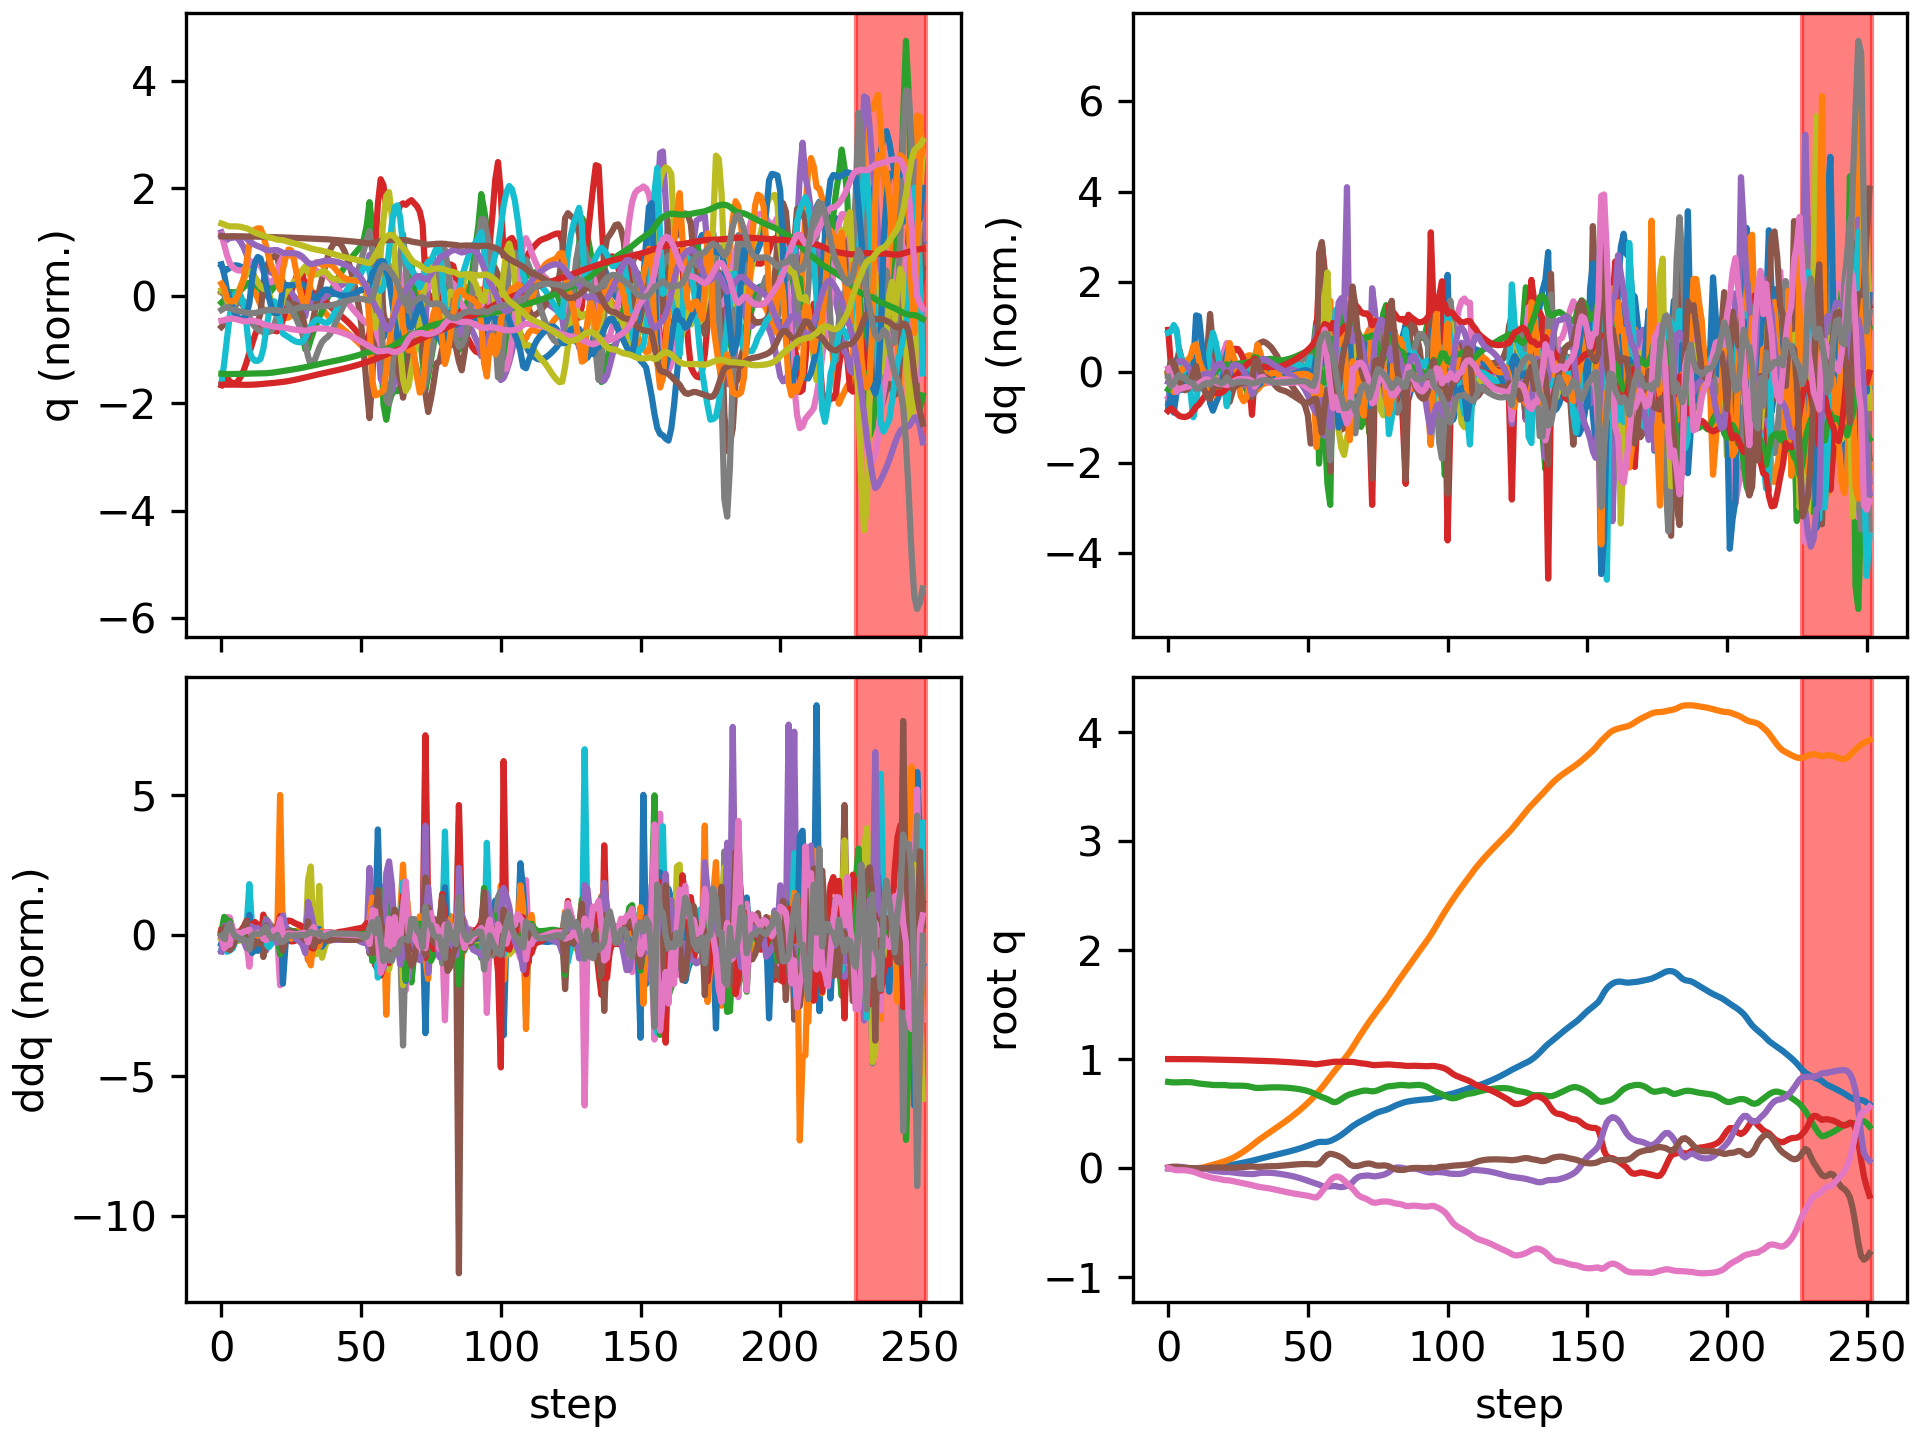

The file beside this chart, header and first rows:
floating_base_joint_x, floating_base_joint_y, floating_base_joint_z, floating_base_joint_qw, floating_base_joint_qx, floating_base_joint_qy, floating_base_joint_qz, left_hip_pitch_joint_q, left_hip_roll_joint_q, left_hip_yaw_joint_q, left_knee_joint_q, left_ankle_pitch_joint_q, left_ankle_roll_joint_q, right_hip_pitch_joint_q, right_hip_roll_joint_q, right_hip_yaw_joint_q, right_knee_joint_q, right_ankle_pitch_joint_q, right_ankle_roll_joint_q, floating_base_joint_vx, floating_base_joint_vy, floating_base_joint_vz, floating_base_joint_wx, floating_base_joint_wy
-0.002742, 0.000308, 0.7906, 1, 0.0001797, 0.005811, -0.0001618, -0.05747, -0.001818, -0.002858, 0.1256, -0.07616, 8.807889189149331e-05, -0.05768, -0.000421, 0.003117, 0.1258, -0.0762, -8.485524516767965e-06, -0.162, 0.02755, -0.2089, 0.02952, 0.6749
-0.005367, 0.00145, 0.7873, 0.9999, 0.002993, 0.01089, -0.006666, -0.09163, -0.007505, 0.00677, 0.1834, -0.1212, 0.007229, -0.138, -0.007495, 0.007124, 0.2739, -0.1507, -0.01225, -0.09147, 0.07824, -0.1193, 0.5231, 0.3009
-0.006863, 0.002728, 0.7857, 0.9998, 0.008374, 0.01285, -0.01497, -0.09714, -0.01741, 0.02506, 0.1872, -0.1211, 0.01392, -0.2197, -0.03183, -0.03713, 0.4531, -0.2659, -0.0383, -0.04011, 0.03857, -0.0469, 0.4701, 0.02018
-0.006774, 0.002901, 0.7857, 0.9997, 0.01194, 0.01067, -0.01959, -0.07674, -0.02424, 0.03385, 0.1577, -0.106, 0.0215, -0.278, -0.04445, -0.05154, 0.6216, -0.3379, -0.04567, 0.04522, -0.02446, 0.03409, 0.1963, -0.4238
-0.006069, 0.001926, 0.7866, 0.9997, 0.01194, 0.007382, -0.01929, -0.05983, -0.02396, 0.03301, 0.1404, -0.09903, 0.04299, -0.3076, -0.0494, -0.05703, 0.7261, -0.3883, -0.04613, 0.03187, -0.06982, 0.05819, -0.1613, -0.2714
-0.005453, 0.0003343, 0.7877, 0.9998, 0.009402, 0.004855, -0.01945, -0.05201, -0.01562, 0.03334, 0.1393, -0.1005, 0.05741, -0.3265, -0.04033, -0.03493, 0.7827, -0.4371, -0.04137, 0.03289, -0.08449, 0.05425, -0.3124, -0.2588
-0.004944, -0.001477, 0.7886, 0.9998, 0.005209, 0.002804, -0.02051, -0.05547, -0.001658, 0.03571, 0.1607, -0.1141, 0.06463, -0.3348, -0.02903, -0.004056, 0.7897, -0.4668, -0.02873, 0.02337, -0.09047, 0.03299, -0.4604, -0.197
-0.004448, -0.003152, 0.7888, 0.9997, 0.000579, 0.001058, -0.02331, -0.0664, 0.01486, 0.04142, 0.198, -0.1374, 0.06261, -0.3356, -0.02304, 0.02227, 0.76, -0.4788, -0.008673, 0.02824, -0.07406, -0.009668, -0.4189, -0.188
-0.003886, -0.004267, 0.7878, 0.9996, -0.002883, -0.0002723, -0.02802, -0.08295, 0.02967, 0.05107, 0.2472, -0.1683, 0.05347, -0.3292, -0.02582, 0.04408, 0.6946, -0.4729, 0.01611, 0.02908, -0.03599, -0.07964, -0.228, -0.1101
-0.003011, -0.004346, 0.7852, 0.9994, -0.003674, -0.00155, -0.03347, -0.1065, 0.0384, 0.06399, 0.3132, -0.2093, 0.04268, -0.3016, -0.03982, 0.06889, 0.5502, -0.4448, 0.05563, 0.04831, 0.02988, -0.1931, 0.1329, -0.113
-0.001777, -0.002771, 0.7801, 0.9991, -0.0003088, -0.0032, -0.0411, -0.1333, 0.0289, 0.06503, 0.3891, -0.2598, 0.0235, -0.2643, -0.07133, 0.07876, 0.3642, -0.3623, 0.1011, 0.04897, 0.1097, -0.2618, 0.3648, -0.09418
-0.001099, -0.0001034, 0.7757, 0.9986, 0.0006446, -0.003323, -0.05225, -0.1625, 0.0167, 0.06214, 0.4637, -0.3063, 0.01233, -0.2673, -0.08805, 0.06937, 0.3103, -0.18, 0.1279, 0.03976, 0.1536, -0.184, -0.1085, -0.0184
-0.0004637, 0.003833, 0.7725, 0.9981, -0.001538, -0.002611, -0.06177, -0.1935, -0.001497, 0.05887, 0.5359, -0.3482, 0.006774, -0.2752, -0.09729, 0.05342, 0.2913, -0.06347, 0.1391, 0.03765, 0.2312, -0.1408, -0.3037, 0.06511
0.000131, 0.009364, 0.77, 0.9976, -0.005286, -0.0009846, -0.06938, -0.2251, -0.03165, 0.05317, 0.5955, -0.3806, 0.01288, -0.2866, -0.1053, 0.03464, 0.2907, -0.02215, 0.142, 0.03212, 0.3083, -0.106, -0.472, 0.1555
0.0008039, 0.01614, 0.768, 0.9971, -0.01102, 0.001155, -0.07576, -0.2495, -0.06728, 0.04322, 0.6198, -0.3987, 0.03551, -0.3011, -0.1093, 0.01742, 0.3046, -0.03372, 0.1421, 0.03919, 0.3591, -0.1009, -0.6968, 0.1663
0.001573, 0.02324, 0.7652, 0.9963, -0.01845, 0.003275, -0.08387, -0.2486, -0.09261, 0.02504, 0.5597, -0.3694, 0.1074, -0.3402, -0.1062, 0.007894, 0.3775, -0.1096, 0.1239, 0.04488, 0.3498, -0.1601, -0.7594, 0.121
0.002585, 0.03046, 0.7625, 0.9956, -0.02409, 0.005154, -0.09042, -0.2581, -0.09927, 0.02126, 0.5555, -0.3019, 0.1497, -0.3948, -0.1049, 0.007915, 0.5109, -0.2233, 0.09576, 0.08129, 0.3719, -0.08582, -0.3847, 0.07542
0.004735, 0.03802, 0.7615, 0.9952, -0.02713, 0.005905, -0.09405, -0.266, -0.1028, 0.02981, 0.5713, -0.308, 0.1693, -0.4262, -0.1115, -0.009711, 0.6363, -0.3208, 0.06629, 0.134, 0.3789, -0.01711, -0.2811, 0.02247
0.007929, 0.0455, 0.7616, 0.9947, -0.03034, 0.005848, -0.09826, -0.264, -0.1039, 0.04041, 0.576, -0.3185, 0.1793, -0.4255, -0.1083, -0.04175, 0.7091, -0.3953, 0.04411, 0.1768, 0.3707, 0.02185, -0.3473, -0.03826
0.01188, 0.05302, 0.7622, 0.994, -0.03367, 0.005429, -0.1039, -0.2553, -0.1032, 0.05303, 0.571, -0.3248, 0.1833, -0.3974, -0.09028, -0.07511, 0.724, -0.4343, 0.02814, 0.2071, 0.3826, 0.02344, -0.2873, -0.0304
0.01639, 0.06098, 0.762, 0.9933, -0.03574, 0.004652, -0.1095, -0.2462, -0.1059, 0.06764, 0.5669, -0.3313, 0.181, -0.3485, -0.06496, -0.09449, 0.6936, -0.4359, 0.005002, 0.2335, 0.4173, -0.04186, -0.08326, -0.06924
0.02138, 0.06979, 0.7596, 0.9931, -0.03573, 0.003165, -0.1113, -0.2509, -0.1178, 0.07523, 0.5946, -0.3515, 0.1454, -0.2712, -0.03888, -0.07216, 0.5823, -0.3986, -0.01587, 0.2446, 0.4761, -0.1851, 0.151, -0.1017
0.02595, 0.08004, 0.7568, 0.9929, -0.03618, 0.002775, -0.1133, -0.2722, -0.1299, 0.07039, 0.6599, -0.3789, 0.1061, -0.2297, -0.02822, -0.02925, 0.49, -0.2476, 0.03577, 0.2275, 0.5412, -0.08372, -0.2383, -0.03396
0.03045, 0.09167, 0.756, 0.9921, -0.03968, 0.003349, -0.119, -0.2937, -0.132, 0.04868, 0.7297, -0.3974, 0.0764, -0.2243, -0.03069, -0.007618, 0.4756, -0.227, 0.06805, 0.2369, 0.6127, -0.001078, -0.409, 0.04057
0.03517, 0.1047, 0.7561, 0.9912, -0.04353, 0.004626, -0.1249, -0.3192, -0.1295, 0.02375, 0.8102, -0.4144, 0.06322, -0.2207, -0.03791, 0.008021, 0.4637, -0.2303, 0.0879, 0.2459, 0.688, 0.01032, -0.3416, 0.116
0.04006, 0.1192, 0.7562, 0.9904, -0.04656, 0.006457, -0.1301, -0.3477, -0.1205, 0.005385, 0.8946, -0.4347, 0.05953, -0.2178, -0.04942, 0.02184, 0.4492, -0.2301, 0.08568, 0.2522, 0.7572, 0.0008918, -0.2625, 0.172
0.0451, 0.135, 0.7559, 0.9896, -0.04897, 0.008483, -0.135, -0.3739, -0.1026, -0.01088, 0.9686, -0.4601, 0.05868, -0.2175, -0.06338, 0.03549, 0.4371, -0.227, 0.05955, 0.2591, 0.8172, -0.02394, -0.2251, 0.1821
0.05029, 0.1519, 0.7549, 0.9888, -0.05104, 0.01043, -0.1399, -0.3949, -0.07591, -0.03165, 1.024, -0.4923, 0.05546, -0.2199, -0.07912, 0.04982, 0.4288, -0.2234, 0.0219, 0.2654, 0.8716, -0.071, -0.2045, 0.1764
0.05565, 0.1699, 0.7527, 0.9879, -0.05282, 0.0122, -0.1451, -0.4079, -0.04149, -0.06147, 1.053, -0.5302, 0.04631, -0.2254, -0.09686, 0.06555, 0.4257, -0.2215, -0.01461, 0.2722, 0.9228, -0.1407, -0.1822, 0.168
0.06121, 0.1888, 0.7489, 0.987, -0.05423, 0.01375, -0.1506, -0.4084, -0.003246, -0.1049, 1.039, -0.5693, 0.0286, -0.2356, -0.1172, 0.08293, 0.4308, -0.2238, -0.041, 0.2801, 0.9682, -0.2354, -0.1591, 0.1649
0.06712, 0.2085, 0.743, 0.9859, -0.05525, 0.0146, -0.1571, -0.3811, 0.03413, -0.1631, 0.9357, -0.5781, -0.003438, -0.2546, -0.1422, 0.0961, 0.4558, -0.2362, -0.05378, 0.2994, 0.9916, -0.3665, -0.1418, 0.08649
0.0738, 0.2288, 0.7368, 0.9849, -0.05361, 0.01336, -0.1638, -0.3558, 0.05109, -0.1617, 0.8349, -0.4875, -0.02822, -0.2777, -0.1799, 0.07212, 0.5013, -0.2541, -0.03322, 0.3623, 1.042, -0.202, 0.5308, -0.1733
0.08082, 0.2492, 0.7347, 0.9843, -0.04818, 0.0114, -0.1695, -0.3652, 0.01738, -0.1291, 0.8615, -0.4947, -0.005663, -0.2969, -0.2046, 0.05839, 0.5425, -0.2898, 0.0127, 0.3484, 0.9885, -0.02498, 0.5463, -0.03272
0.08722, 0.2682, 0.7352, 0.9836, -0.04454, 0.012, -0.1741, -0.3748, -0.01536, -0.1007, 0.8788, -0.5029, 0.02651, -0.3175, -0.1983, 0.06533, 0.574, -0.3197, 0.04431, 0.3013, 0.9144, 0.06459, 0.187, 0.2581
0.09314, 0.2861, 0.7368, 0.9829, -0.04309, 0.01438, -0.1782, -0.3804, -0.04091, -0.07633, 0.8769, -0.4991, 0.06019, -0.3372, -0.1774, 0.06456, 0.5913, -0.3276, 0.055, 0.2944, 0.8868, 0.0873, 0.03345, 0.2825
0.09928, 0.3038, 0.7384, 0.9823, -0.04275, 0.01609, -0.1818, -0.3787, -0.06358, -0.05364, 0.8626, -0.4887, 0.09336, -0.3501, -0.1563, 0.06846, 0.5898, -0.3083, 0.05252, 0.3144, 0.8805, 0.07607, -0.02307, 0.1239
0.1058, 0.3214, 0.7398, 0.9815, -0.04314, 0.01656, -0.1856, -0.3706, -0.08431, -0.03088, 0.8414, -0.4762, 0.1243, -0.3576, -0.1403, 0.07711, 0.5781, -0.2795, 0.04842, 0.3312, 0.8832, 0.05417, -0.07007, 0.0109
0.1124, 0.3392, 0.7406, 0.9806, -0.04423, 0.01664, -0.1903, -0.3601, -0.1029, -0.007829, 0.8168, -0.4632, 0.1533, -0.3659, -0.1314, 0.07753, 0.5675, -0.2629, 0.04805, 0.3326, 0.8867, 0.02977, -0.1454, 0.01007
0.1189, 0.3569, 0.741, 0.9794, -0.04622, 0.01727, -0.1956, -0.3509, -0.1192, 0.01404, 0.792, -0.45, 0.1792, -0.38, -0.1256, 0.06718, 0.5675, -0.2615, 0.04943, 0.3211, 0.8855, 0.005358, -0.2626, 0.06966
0.1252, 0.3746, 0.7408, 0.9781, -0.04918, 0.01863, -0.2014, -0.3444, -0.1332, 0.03419, 0.7689, -0.4374, 0.1999, -0.4011, -0.1162, 0.05416, 0.5858, -0.2712, 0.04932, 0.3103, 0.8845, -0.01695, -0.3697, 0.1137
0.1313, 0.3924, 0.7402, 0.9766, -0.05288, 0.0205, -0.2072, -0.3406, -0.1457, 0.05268, 0.7481, -0.4256, 0.2134, -0.4277, -0.1011, 0.04766, 0.6198, -0.2836, 0.04429, 0.3068, 0.8922, -0.03799, -0.4328, 0.1374
0.1375, 0.4105, 0.7392, 0.9752, -0.05695, 0.02264, -0.2129, -0.3386, -0.1578, 0.07027, 0.7286, -0.4144, 0.2189, -0.4568, -0.08366, 0.04541, 0.6608, -0.2936, 0.03582, 0.3104, 0.9097, -0.05862, -0.4612, 0.1524
0.1437, 0.4289, 0.7377, 0.9736, -0.06129, 0.02494, -0.2184, -0.3374, -0.1699, 0.08734, 0.7093, -0.4034, 0.2178, -0.4868, -0.06624, 0.04442, 0.7018, -0.3005, 0.02701, 0.3186, 0.9318, -0.07926, -0.4927, 0.1582
0.1502, 0.4478, 0.7359, 0.972, -0.06601, 0.02733, -0.2237, -0.3366, -0.182, 0.1036, 0.6899, -0.3924, 0.2101, -0.5169, -0.04966, 0.04334, 0.7403, -0.3048, 0.01978, 0.3294, 0.9563, -0.1006, -0.5391, 0.1535
0.1569, 0.4673, 0.7336, 0.9705, -0.07125, 0.02972, -0.2286, -0.3359, -0.1942, 0.1188, 0.6701, -0.3813, 0.1966, -0.5468, -0.03362, 0.04217, 0.7762, -0.3064, 0.01472, 0.343, 0.9832, -0.1232, -0.5968, 0.1345
0.1639, 0.4873, 0.7309, 0.9688, -0.07712, 0.032, -0.2333, -0.3344, -0.2063, 0.1329, 0.6493, -0.3697, 0.1783, -0.576, -0.01747, 0.04131, 0.8093, -0.3063, 0.01155, 0.3594, 1.013, -0.1478, -0.6589, 0.102
0.1713, 0.508, 0.7276, 0.9671, -0.08368, 0.03404, -0.2376, -0.3315, -0.2186, 0.146, 0.6269, -0.3572, 0.1554, -0.6041, -0.0005198, 0.04109, 0.8389, -0.303, 0.00969, 0.3782, 1.047, -0.1762, -0.7222, 0.05668
0.1791, 0.5293, 0.7237, 0.9654, -0.09096, 0.03573, -0.2418, -0.3269, -0.231, 0.1581, 0.6025, -0.3437, 0.1283, -0.6306, 0.01792, 0.04162, 0.8645, -0.296, 0.008638, 0.3983, 1.084, -0.2109, -0.7844, 0.002032
0.1873, 0.5515, 0.719, 0.9635, -0.09895, 0.03696, -0.2458, -0.3204, -0.2438, 0.1694, 0.5762, -0.3291, 0.0964, -0.6553, 0.03848, 0.04264, 0.8862, -0.286, 0.008008, 0.4192, 1.124, -0.2547, -0.8407, -0.06363
0.1959, 0.5745, 0.7133, 0.9616, -0.1076, 0.03757, -0.2498, -0.3119, -0.2572, 0.1803, 0.5483, -0.3137, 0.05871, -0.6781, 0.0617, 0.04328, 0.9056, -0.274, 0.007372, 0.4407, 1.168, -0.3108, -0.8802, -0.145
0.205, 0.5984, 0.7063, 0.9594, -0.1166, 0.03732, -0.2542, -0.3021, -0.2713, 0.1922, 0.5203, -0.2982, 0.01054, -0.6998, 0.0879, 0.04037, 0.9286, -0.263, 0.005945, 0.4614, 1.216, -0.3829, -0.8835, -0.2377
0.2143, 0.6234, 0.6977, 0.9567, -0.1255, 0.03604, -0.2602, -0.2945, -0.2821, 0.2174, 0.4976, -0.2859, -0.06712, -0.7237, 0.1156, 0.01843, 0.9728, -0.2634, 0.001014, 0.4743, 1.269, -0.4746, -0.8392, -0.3142
0.2239, 0.6495, 0.6874, 0.9535, -0.1343, 0.03381, -0.2676, -0.2928, -0.2887, 0.2628, 0.4847, -0.2666, -0.156, -0.7388, 0.1443, -0.02949, 1.014, -0.2672, -0.004875, 0.4873, 1.339, -0.5445, -0.7679, -0.3743
0.233, 0.6773, 0.6761, 0.9516, -0.1431, 0.03257, -0.2701, -0.3364, -0.2784, 0.3435, 0.5555, -0.2112, -0.235, -0.7124, 0.1685, -0.06813, 0.9377, -0.2155, -0.1018, 0.4534, 1.419, -0.6129, -0.7494, -0.3859
0.2395, 0.7068, 0.6626, 0.9554, -0.1515, 0.04088, -0.2501, -0.4408, -0.297, 0.2598, 0.822, -0.3392, -0.1321, -0.7114, 0.1151, -0.106, 0.8305, -0.1411, -0.2491, 0.242, 1.528, -0.6263, -1.271, 0.7126
0.2409, 0.7378, 0.6516, 0.9603, -0.1628, 0.06498, -0.2172, -0.5889, -0.2768, 0.143, 1.236, -0.5259, 0.03047, -0.767, 0.04418, -0.1448, 0.8245, -0.1154, -0.2876, -0.01562, 1.589, -0.4427, -1.911, 1.987
0.2397, 0.7707, 0.6424, 0.9635, -0.1696, 0.09744, -0.1829, -0.7428, -0.1945, 0.05205, 1.615, -0.7109, 0.1561, -0.8473, -0.003828, -0.08349, 0.8157, -0.07409, -0.2852, -0.05007, 1.719, -0.4718, -1.001, 2.51
0.2416, 0.8047, 0.6321, 0.9671, -0.1691, 0.1217, -0.1461, -0.8152, -0.09584, -0.1139, 1.815, -0.9518, 0.1512, -0.9015, -0.05542, 0.1474, 0.8002, -0.05277, -0.2798, 0.2187, 1.694, -0.5726, -0.4422, 1.015
0.2484, 0.838, 0.6187, 0.9704, -0.1679, 0.1316, -0.1131, -0.7828, 0.04151, -0.3542, 1.766, -0.9816, 0.03618, -0.9334, -0.1905, 0.2813, 0.8283, -0.05468, -0.2749, 0.434, 1.631, -0.7874, -0.363, -0.1523
0.26, 0.8716, 0.6063, 0.9738, -0.1653, 0.1269, -0.09048, -0.7151, 0.1567, -0.4057, 1.581, -1.015, 0.002791, -0.9358, -0.3007, 0.3733, 0.9115, -0.1166, -0.2251, 0.6624, 1.741, -0.4008, 0.3364, -1.183
... 192 more rows
